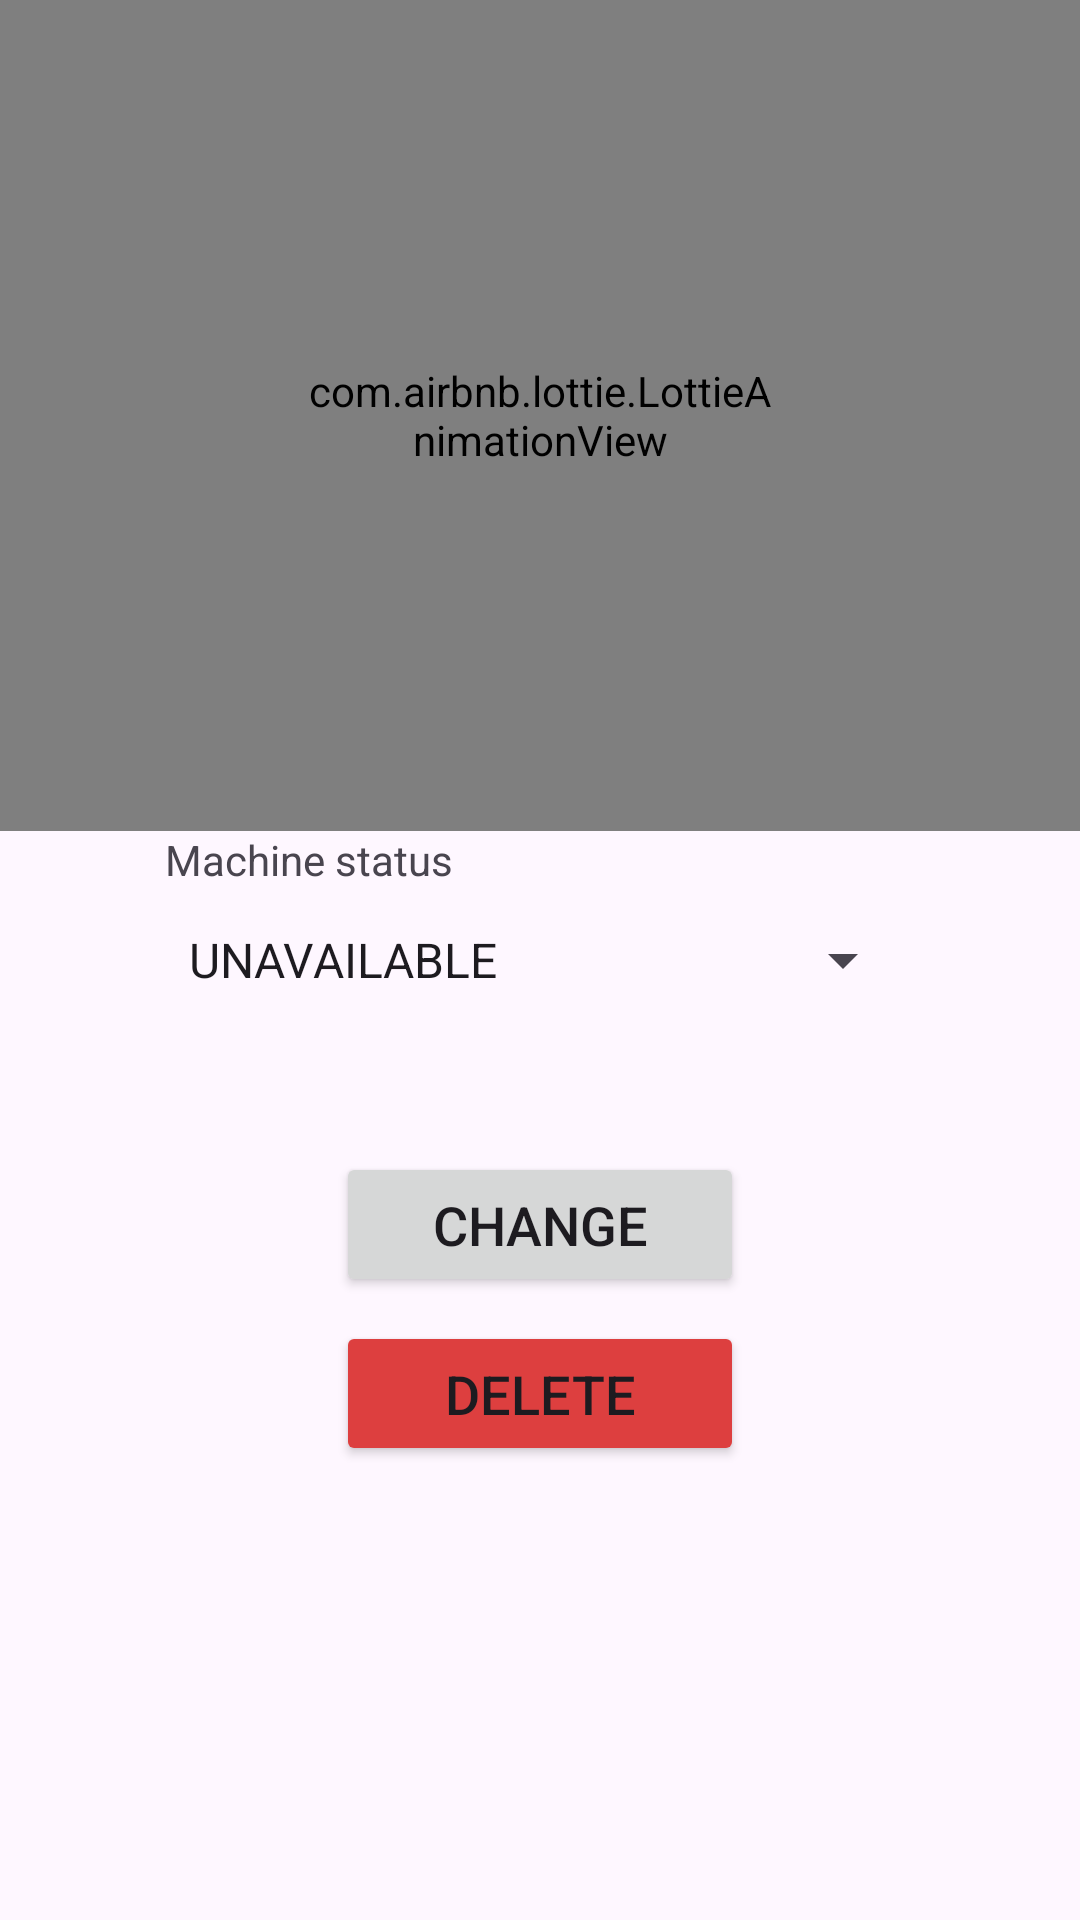

Produce the Android XML layout that renders to this screen, including the resource entries it uses.
<!-- AndroidManifest.xml: application theme Theme.WashingMachine -->
<!-- res/layout/activity_edit_machine.xml -->
<?xml version="1.0" encoding="utf-8"?>
<androidx.constraintlayout.widget.ConstraintLayout xmlns:android="http://schemas.android.com/apk/res/android"
    xmlns:app="http://schemas.android.com/apk/res-auto"
    xmlns:tools="http://schemas.android.com/tools"
    android:layout_width="match_parent"
    android:layout_height="match_parent"
    tools:context=".presentation.screens.addmachine.AddMachineActivity">


    <com.airbnb.lottie.LottieAnimationView
        android:id="@+id/lottieAnimationView2"
        android:layout_width="0dp"
        android:layout_height="0dp"
        android:paddingHorizontal="100dp"
        app:layout_constraintBottom_toTopOf="@+id/textView12"
        app:layout_constraintEnd_toEndOf="parent"
        app:layout_constraintStart_toStartOf="parent"
        app:layout_constraintTop_toTopOf="parent"
        app:lottie_autoPlay="true"
        app:lottie_fileName="lottie_create_machine.json"
        app:lottie_loop="true" />

    <Spinner
        android:id="@+id/spinner2"
        android:layout_width="0dp"
        android:layout_height="48dp"
        android:layout_marginStart="55dp"
        android:layout_marginEnd="55dp"
        android:entries="@array/machine_status"
        app:layout_constraintBottom_toBottomOf="parent"
        app:layout_constraintEnd_toEndOf="parent"
        app:layout_constraintStart_toStartOf="parent"
        app:layout_constraintTop_toTopOf="parent" />

    <Button
        android:id="@+id/button8"
        android:layout_width="wrap_content"
        android:layout_height="wrap_content"
        android:layout_marginTop="40dp"
        android:paddingHorizontal="32dp"
        android:paddingVertical="12dp"
        android:text="Change"
        android:textSize="18sp"
        app:layout_constraintEnd_toEndOf="parent"
        app:layout_constraintStart_toStartOf="parent"
        app:layout_constraintTop_toBottomOf="@+id/spinner2" />

    <TextView
        android:id="@+id/textView12"
        android:layout_width="wrap_content"
        android:layout_height="wrap_content"
        android:text="Machine status"
        app:layout_constraintBottom_toTopOf="@+id/spinner2"
        app:layout_constraintStart_toStartOf="@+id/spinner2" />

    <Button
        android:id="@+id/button9"
        android:layout_width="0dp"
        android:layout_height="wrap_content"
        android:layout_marginTop="8dp"
        android:backgroundTint="#DD3F3F"
        android:paddingVertical="12dp"
        android:text="Delete"
        android:textSize="18sp"
        app:layout_constraintEnd_toEndOf="@+id/button8"
        app:layout_constraintStart_toStartOf="@+id/button8"
        app:layout_constraintTop_toBottomOf="@+id/button8" />

</androidx.constraintlayout.widget.ConstraintLayout>
<!-- resources referenced by this layout -->
<resources>
  <string-array name="machine_status">
          <item>UNAVAILABLE</item>
          <item>WORKING</item>
          <item>READY_TO_WORK</item>
      </string-array>
  <style name="Theme.WashingMachine" parent="Base.Theme.WashingMachine" />
  <style name="Base.Theme.WashingMachine" parent="Theme.Material3.DayNight.NoActionBar">
          
          
  
          <item name="android:windowTranslucentStatus">true</item>
      </style>
</resources>
